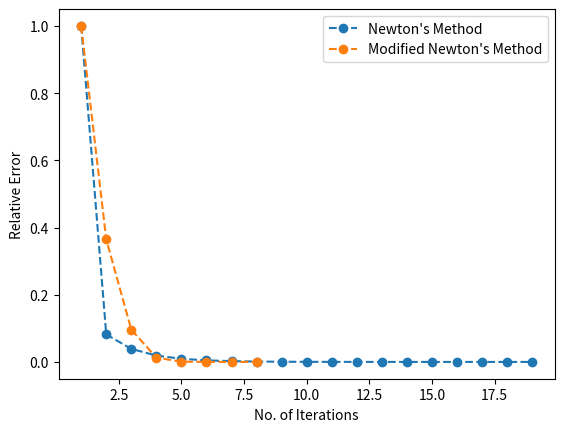
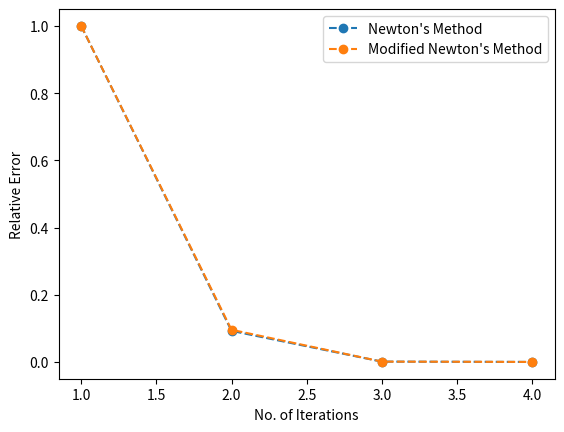

Reproduce these figures in Python, in order.

import matplotlib.pyplot as plt
import math

# First Function

# Defining the given function
def f1(x):
    return  (x + math.exp(-x**2)*math.cos(x))**2
# Defining the derivative of the given function
def df1(x):
    return 2*(x + math.exp(-x**2)*math.cos(x))*(1-(math.exp(-x**2)*math.sin(x))-(2*x*math.cos(x)*math.exp(-x**2)))
# Defining the second derivative of the given function
def d2f1(x):
    return  (2*math.exp(-2*x**2))*((math.sin(x))**2+((8*x*math.cos(x)+(4*x**2-2)*math.exp(x**2))))*(math.sin(x)) +((8*x**2-3)*(math.cos(x))**2)+((4*x**3-7*x)*math.exp(x**2)*math.cos(x))+(math.exp(2*x**2))

# Newton's Method

# Arrays to store the tolerance and iteration count for plotting
newton_tolerance=[]
iterations=[]

def Newtonf1():
    i=0 # i counts the number of iterations 
    x_prev=0 # Starting point

    # First iteration
    x=x_prev-(f1(x_prev)/df1(x_prev)) 
    i+=1

    # Calculating Relative Error Tolerance and storing it in the array
    tol=abs(x-x_prev)/abs(x) 
    newton_tolerance.append(tol)
    iterations.append(i)

    # Iterating until tolerance is reached
    while(tol>0.000001):

        # Checking for the case where exact root is found
        if(f1(x)==0):
            print("Found exact solution")
            print("Function 1 Newton's Method - Root is", x, ", No. of iterations are" , i)
            return(x)
        
        x_prev=x # Storing the value of previous iteration (to calculate tolerance)
        # Next iteration
        x=x_prev-(f1(x_prev)/df1(x_prev)) 
        i+=1

        # Calculating Relative Error Tolerance and storing it in the array
        tol=abs(x-x_prev)/abs(x)
        newton_tolerance.append(tol)
        iterations.append(i)

    # Printing and returning final root and number of iterations after exiting the loop    
    print("Function 1 Newton's Method - Root is", x, ", No. of iterations are" , i)
    return(x,newton_tolerance,iterations)

# Modified Newton's Method

# Arrays to store the tolerance and iteration count for plotting
modified_newton_tolerance=[]
iterations2=[]

def ModifiedNewtonf1():
    i=0 # i counts the number of iterations
    x_prev=0 # Starting point

    # First iteration
    x=x_prev-((f1(x_prev)*df1(x_prev))/(df1(x_prev)**2-d2f1(x_prev)*f1(x_prev)))
    i+=1

    # Calculating Relative Error Tolerance and storing it in the array
    tol=abs(x-x_prev)/abs(x)
    modified_newton_tolerance.append(tol)
    iterations2.append(i)

    # Iterating until tolerance is reached
    while(tol>0.000001):

        # Checking for the case where exact root is found
        if(f1(x)==0):
            print("Found exact solution")
            print("Function 1 Modified Newton's Method - Root is", x, ", No. of iterations are" , i)
            return(x)
        
        x_prev=x # Storing the value of previous iteration (to calculate tolerance)

        # Next iteration
        x=x_prev-((f1(x_prev)*df1(x_prev))/(df1(x_prev)**2-d2f1(x_prev)*f1(x_prev)))
        i+=1

        # Calculating Relative Error Tolerance and storing it in the array
        tol=abs(x-x_prev)/abs(x)
        modified_newton_tolerance.append(tol)
        iterations2.append(i)

    # Printing and returning final root and number of iterations after exiting the loop    
    print("Function 1 Modified Newton's Method - Root is", x, ", No. of iterations are" , i)
    return(x,modified_newton_tolerance,iterations2)

# Plotting Relative tolerance vs Iteration count for both the methods
ans,newton_tolerance,iterations=Newtonf1()
ans1,modified_newton_tolerance,iterations2=ModifiedNewtonf1()
plt.plot(iterations,newton_tolerance,'o--',label="Newton's Method")
plt.plot(iterations2,modified_newton_tolerance,'o--',label="Modified Newton's Method")
plt.legend()
plt.xlabel("No. of Iterations")
plt.ylabel("Relative Error")
plt.savefig("./func1.png")


# Second Function

# Defining the given function
def f2(x):
    return x-2*math.log(1+math.exp(-x))
# Defining the derivative of the given function
def df2(x):
    return (1+((2*math.exp(-x))/(1+math.exp(-x))))
# Defining the second derivative of the given function
def d2f2(x):
    return (-2*math.exp(x))/((1+math.exp(x))**2)

# Newton's Method

# Arrays to store the tolerance and iteration count for plotting
newton_tolerance=[]
iterations=[]

def Newtonf2():
    i=0 # i counts the number of iterations
    x_prev=0 # Starting point

    # First iteration
    x=x_prev-(f2(x_prev)/df2(x_prev))
    i+=1

    # Calculating Relative Error Tolerance and storing it in the array
    tol=abs(x-x_prev)/abs(x)
    newton_tolerance.append(tol)
    iterations.append(i)

    # Iterating until tolerance is reached
    while(tol>0.000001):

        # Checking for the case where exact root is found
        if(f2(x)==0):
            print("Found exact solution")
            print("Function 2 Newton's Method - Root is", x, ", No. of iterations are" , i)
            return(x)
        
        x_prev=x # Storing the value of previous iteration (to calculate tolerance)

        # Next iteration
        x=x_prev-(f2(x_prev)/df2(x_prev))
        i+=1

        # Calculating Relative Error Tolerance and storing it in the array
        tol=abs(x-x_prev)/abs(x)
        newton_tolerance.append(tol)
        iterations.append(i)

    # Printing and returning final root and number of iterations after exiting the loop    
    print("Function 2 Newton's Method - Root is", x, ", No. of iterations are" , i)
    return(x,newton_tolerance,iterations)

# Modified Newton's Method

# Arrays to store the tolerance and iteration count for plotting
modified_newton_tolerance=[]
iterations2=[]

def ModifiedNewtonf2():
    i=0 # i counts the number of iterations
    x_prev=0 # Starting point

    # First iteration
    x=x_prev-((f2(x_prev)*df2(x_prev))/(df2(x_prev)**2-d2f2(x_prev)*f2(x_prev)))
    i+=1

    # Calculating Relative Error Tolerance and storing it in the array
    tol=abs(x-x_prev)/abs(x)
    modified_newton_tolerance.append(tol)
    iterations2.append(i)

    # Iterating until tolerance is reached
    while(tol>0.000001):

        # Checking for the case where exact root is found
        if(f2(x)==0):
            print("Found exact solution")
            print("Function 2 Modified Newton's Method - Root is", x, ", No. of iterations are" , i)
            return(x)
        
        x_prev=x # Storing the value of previous iteration (to calculate tolerance)

        # Next iteration
        x=x_prev-((f2(x_prev)*df2(x_prev))/(df2(x_prev)**2-d2f2(x_prev)*f2(x_prev)))
        i+=1

        # Calculating Relative Error Tolerance and storing it in the array
        tol=abs(x-x_prev)/abs(x)
        modified_newton_tolerance.append(tol)
        iterations2.append(i)

    # Printing and returning final root and number of iterations after exiting the loop    
    print("Function 2 Modified Newton's Method - Root is", x, ", No. of iterations are" , i)
    return(x,modified_newton_tolerance,iterations2)

# Plotting Relative tolerance vs Iteration count for both the methods
plt.figure()
ans,newton_tolerance,iterations=Newtonf2()
ans1,modified_newton_tolerance,iterations2=ModifiedNewtonf2()
plt.plot(iterations,newton_tolerance,'o--',label="Newton's Method")
plt.plot(iterations2,modified_newton_tolerance,'o--',label="Modified Newton's Method")
plt.legend()
plt.xlabel("No. of Iterations")
plt.ylabel("Relative Error")
plt.savefig("./func2.png")



